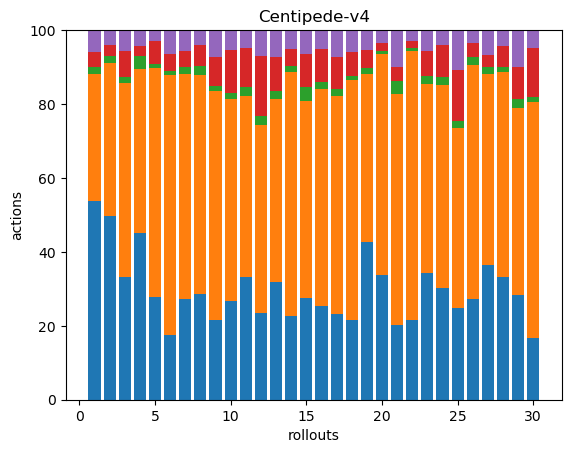

Values plotted in this chart, from the file beside it:
81, 52, 3, 6, 9, 0, 0, 0, 0, 0, 0, 0, 0, 0, 0, 0, 0, 0
85, 71, 3, 5, 7, 0, 0, 0, 0, 0, 0, 0, 0, 0, 0, 0, 0, 0
89, 140, 4, 19, 15, 0, 0, 0, 0, 0, 0, 0, 0, 0, 0, 0, 0, 0
65, 64, 5, 4, 6, 0, 0, 0, 0, 0, 0, 0, 0, 0, 0, 0, 0, 0
88, 197, 4, 20, 9, 0, 0, 0, 0, 0, 0, 0, 0, 0, 0, 0, 0, 0
49, 198, 3, 13, 18, 0, 0, 0, 0, 0, 0, 0, 0, 0, 0, 0, 0, 0
69, 154, 5, 11, 14, 0, 0, 0, 0, 0, 0, 0, 0, 0, 0, 0, 0, 0
64, 133, 5, 13, 9, 0, 0, 0, 0, 0, 0, 0, 0, 0, 0, 0, 0, 0
47, 135, 3, 17, 16, 0, 0, 0, 0, 0, 0, 0, 0, 0, 0, 0, 0, 0
79, 161, 5, 34, 16, 0, 0, 0, 0, 0, 0, 0, 0, 0, 0, 0, 0, 0
56, 83, 4, 18, 8, 0, 0, 0, 0, 0, 0, 0, 0, 0, 0, 0, 0, 0
43, 94, 4, 30, 13, 0, 0, 0, 0, 0, 0, 0, 0, 0, 0, 0, 0, 0
56, 87, 4, 16, 13, 0, 0, 0, 0, 0, 0, 0, 0, 0, 0, 0, 0, 0
59, 171, 4, 12, 13, 0, 0, 0, 0, 0, 0, 0, 0, 0, 0, 0, 0, 0
43, 84, 6, 14, 10, 0, 0, 0, 0, 0, 0, 0, 0, 0, 0, 0, 0, 0
51, 118, 4, 18, 10, 0, 0, 0, 0, 0, 0, 0, 0, 0, 0, 0, 0, 0
45, 115, 4, 17, 14, 0, 0, 0, 0, 0, 0, 0, 0, 0, 0, 0, 0, 0
61, 183, 3, 18, 17, 0, 0, 0, 0, 0, 0, 0, 0, 0, 0, 0, 0, 0
101, 107, 4, 11, 13, 0, 0, 0, 0, 0, 0, 0, 0, 0, 0, 0, 0, 0
114, 201, 3, 7, 12, 0, 0, 0, 0, 0, 0, 0, 0, 0, 0, 0, 0, 0
47, 145, 8, 9, 23, 0, 0, 0, 0, 0, 0, 0, 0, 0, 0, 0, 0, 0
119, 400, 5, 10, 16, 0, 0, 0, 0, 0, 0, 0, 0, 0, 0, 0, 0, 0
61, 91, 4, 12, 10, 0, 0, 0, 0, 0, 0, 0, 0, 0, 0, 0, 0, 0
73, 133, 5, 21, 10, 0, 0, 0, 0, 0, 0, 0, 0, 0, 0, 0, 0, 0
39, 77, 3, 22, 17, 0, 0, 0, 0, 0, 0, 0, 0, 0, 0, 0, 0, 0
61, 142, 5, 8, 8, 0, 0, 0, 0, 0, 0, 0, 0, 0, 0, 0, 0, 0
92, 131, 5, 8, 17, 0, 0, 0, 0, 0, 0, 0, 0, 0, 0, 0, 0, 0
90, 150, 4, 15, 12, 0, 0, 0, 0, 0, 0, 0, 0, 0, 0, 0, 0, 0
46, 82, 4, 14, 16, 0, 0, 0, 0, 0, 0, 0, 0, 0, 0, 0, 0, 0
38, 145, 3, 30, 11, 0, 0, 0, 0, 0, 0, 0, 0, 0, 0, 0, 0, 0
